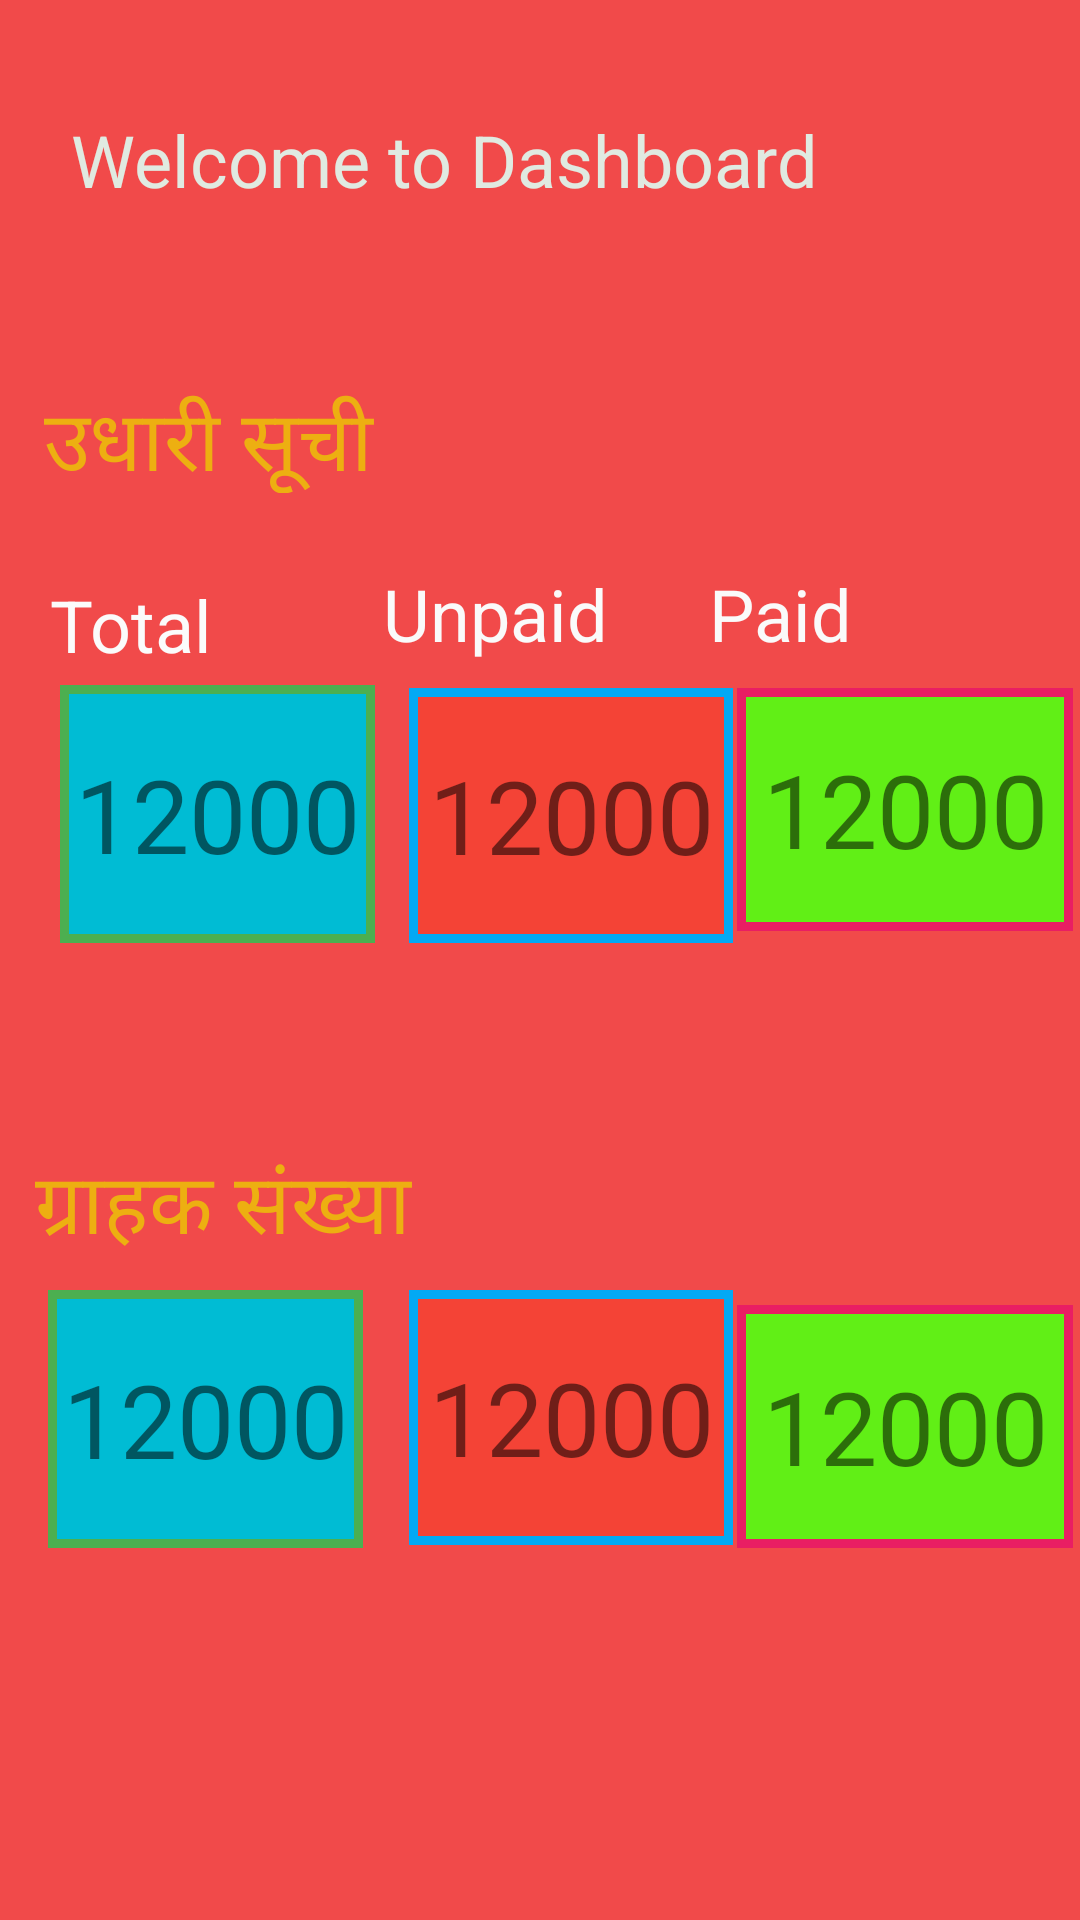

Write the Android layout XML for this screen, with the resource values it uses.
<!-- AndroidManifest.xml: application theme Theme.NavigationDrawer -->
<!-- res/layout/fragment_home.xml -->
<?xml version="1.0" encoding="utf-8"?>

<FrameLayout xmlns:android="http://schemas.android.com/apk/res/android"
    xmlns:app="http://schemas.android.com/apk/res-auto"
    xmlns:tools="http://schemas.android.com/tools"
    android:layout_width="match_parent"
    android:layout_height="match_parent"
    tools:context=".HomeFragment" android:id="@+id/homeCall">


    <androidx.constraintlayout.widget.ConstraintLayout
        android:layout_width="match_parent"
        android:layout_height="match_parent"
        android:background="#F14A4A" >

        <TextView
            android:id="@+id/textView16"
            android:layout_width="313dp"
            android:layout_height="70dp"
            android:text="Welcome to Dashboard"
            android:textColor="#E0EAE1"
            android:textSize="24sp"
            app:layout_constraintBottom_toBottomOf="parent"
            app:layout_constraintEnd_toEndOf="parent"
            app:layout_constraintStart_toStartOf="parent"
            app:layout_constraintTop_toTopOf="parent"
            app:layout_constraintVertical_bias="0.065" />

        <TextView
            android:id="@+id/textView12"
            android:layout_width="223dp"
            android:layout_height="42dp"
            android:text="ग्राहक संख्या"
            android:textColor="#EDAF11"
            android:textSize="28sp"
            app:layout_constraintBottom_toBottomOf="parent"
            app:layout_constraintEnd_toEndOf="parent"
            app:layout_constraintHorizontal_bias="0.085"
            app:layout_constraintStart_toStartOf="parent"
            app:layout_constraintTop_toTopOf="parent"
            app:layout_constraintVertical_bias="0.638" />

        <TextView
            android:id="@+id/paid_udhari2"
            android:layout_width="112dp"
            android:layout_height="81dp"
            android:background="@drawable/dash_style2"
            android:gravity="center"
            android:padding="2dp"
            android:text="12000"
            android:textSize="34sp"
            app:layout_constraintBottom_toBottomOf="parent"
            app:layout_constraintEnd_toEndOf="parent"
            app:layout_constraintHorizontal_bias="0.4"
            app:layout_constraintStart_toEndOf="@+id/unpaid_udhari"
            app:layout_constraintTop_toTopOf="parent"
            app:layout_constraintVertical_bias="0.778" />

        <TextView
            android:id="@+id/unpaid_udhari2"
            android:layout_width="108dp"
            android:layout_height="85dp"
            android:background="@drawable/dash_style3"
            android:gravity="center"
            android:text="12000"
            android:textSize="34sp"
            app:layout_constraintBottom_toBottomOf="parent"
            app:layout_constraintEnd_toEndOf="parent"
            app:layout_constraintHorizontal_bias="0.089"
            app:layout_constraintStart_toEndOf="@+id/total_udhari"
            app:layout_constraintTop_toTopOf="parent"
            app:layout_constraintVertical_bias="0.775" />

        <TextView
            android:id="@+id/total_udhari2"
            android:layout_width="105dp"
            android:layout_height="86dp"
            android:layout_marginStart="16dp"
            android:layout_marginLeft="16dp"
            android:background="@drawable/dash_style1"
            android:gravity="center"
            android:text="12000"
            android:textSize="34sp"
            app:layout_constraintBottom_toBottomOf="parent"
            app:layout_constraintStart_toStartOf="parent"
            app:layout_constraintTop_toTopOf="parent"
            app:layout_constraintVertical_bias="0.776" />

        <TextView
            android:id="@+id/paid_udhari"
            android:layout_width="112dp"
            android:layout_height="81dp"
            android:background="@drawable/dash_style2"
            android:gravity="center"
            android:padding="2dp"
            android:text="12000"
            android:textSize="34sp"
            app:layout_constraintBottom_toBottomOf="parent"
            app:layout_constraintEnd_toEndOf="parent"
            app:layout_constraintHorizontal_bias="0.38"
            app:layout_constraintStart_toEndOf="@+id/unpaid_udhari"
            app:layout_constraintTop_toTopOf="parent"
            app:layout_constraintVertical_bias="0.41" />

        <TextView
            android:id="@+id/textView11"
            android:layout_width="83dp"
            android:layout_height="36dp"
            android:text="Paid"
            android:textColor="#FAFAFA"
            android:textSize="24sp"
            app:layout_constraintBottom_toBottomOf="parent"
            app:layout_constraintEnd_toEndOf="parent"
            app:layout_constraintHorizontal_bias="0.853"
            app:layout_constraintStart_toStartOf="parent"
            app:layout_constraintTop_toTopOf="parent"
            app:layout_constraintVertical_bias="0.312" />

        <TextView
            android:id="@+id/textView8"
            android:layout_width="221dp"
            android:layout_height="37dp"
            android:text="उधारी सूची"
            android:textColor="#EDAF11"
            android:textSize="28sp"
            app:layout_constraintBottom_toBottomOf="parent"
            app:layout_constraintEnd_toEndOf="parent"
            app:layout_constraintHorizontal_bias="0.105"
            app:layout_constraintStart_toStartOf="parent"
            app:layout_constraintTop_toTopOf="parent"
            app:layout_constraintVertical_bias="0.211" />

        <TextView
            android:id="@+id/textView9"
            android:layout_width="94dp"
            android:layout_height="32dp"
            android:text="Total"
            android:textColor="#FBFBFB"
            android:textSize="24sp"
            app:layout_constraintBottom_toBottomOf="parent"
            app:layout_constraintEnd_toEndOf="parent"
            app:layout_constraintHorizontal_bias="0.063"
            app:layout_constraintStart_toStartOf="parent"
            app:layout_constraintTop_toTopOf="parent"
            app:layout_constraintVertical_bias="0.316" />

        <TextView
            android:id="@+id/textView10"
            android:layout_width="76dp"
            android:layout_height="36dp"
            android:text="Unpaid"
            android:textColor="#FAFAFA"
            android:textSize="24sp"
            app:layout_constraintBottom_toBottomOf="parent"
            app:layout_constraintEnd_toEndOf="parent"
            app:layout_constraintHorizontal_bias="0.45"
            app:layout_constraintStart_toStartOf="parent"
            app:layout_constraintTop_toTopOf="parent"
            app:layout_constraintVertical_bias="0.312" />

        <TextView
            android:id="@+id/total_udhari"
            android:layout_width="105dp"
            android:layout_height="86dp"
            android:layout_marginStart="20dp"
            android:layout_marginLeft="20dp"
            android:background="@drawable/dash_style1"
            android:gravity="center"
            android:text="12000"
            android:textSize="34sp"
            app:layout_constraintBottom_toBottomOf="parent"
            app:layout_constraintStart_toStartOf="parent"
            app:layout_constraintTop_toTopOf="parent"
            app:layout_constraintVertical_bias="0.412" />

        <TextView
            android:id="@+id/unpaid_udhari"
            android:layout_width="108dp"
            android:layout_height="85dp"
            android:background="@drawable/dash_style3"
            android:gravity="center"
            android:text="12000"
            android:textSize="34sp"
            app:layout_constraintBottom_toBottomOf="parent"
            app:layout_constraintEnd_toEndOf="parent"
            app:layout_constraintHorizontal_bias="0.089"
            app:layout_constraintStart_toEndOf="@+id/total_udhari"
            app:layout_constraintTop_toTopOf="parent"
            app:layout_constraintVertical_bias="0.413" />
    </androidx.constraintlayout.widget.ConstraintLayout>

</FrameLayout>
<!-- resources referenced by this layout -->
<resources>
  <!-- drawable dash_style1 (drawable-v24) -->
  <?xml version="1.0" encoding="utf-8"?>
  
  <selector xmlns:android="http://schemas.android.com/apk/res/android">
  <item>
      <shape android:shape="rectangle">
          <stroke android:width="3dp" android:height="3dp"
              android:color="#4CAF50" />
          <solid android:color="#00BCD4" />
          <padding android:left="1dp" android:top="1dp" android:right="1dp"
              android:bottom="1dp" />
      </shape>
  </item>
  </selector>
  <!-- drawable dash_style2 (drawable-v24) -->
  <?xml version="1.0" encoding="utf-8"?>
  
  <selector xmlns:android="http://schemas.android.com/apk/res/android">
    <item >
      <shape android:shape="rectangle">
          <stroke android:width="3dp" android:height="3dp"
              android:color="#E91E63" />
          <solid android:color="#61EF16" />
          <padding android:left="1dp" android:top="1dp" android:right="1dp"
              android:bottom="1dp" />
      </shape>
    </item>
  </selector>
  <!-- drawable dash_style3 (drawable-v24) -->
  <?xml version="1.0" encoding="utf-8"?>
  
  <selector xmlns:android="http://schemas.android.com/apk/res/android">
  <item >
      <shape android:shape="rectangle">
          <stroke android:width="3dp" android:height="3dp"
              android:color="#03A9F4" />
          <solid android:color="#F44336" />
          <padding android:left="1dp" android:top="1dp" android:right="1dp"
              android:bottom="1dp" />
      </shape>
  </item>
  </selector>
  <style name="Theme.NavigationDrawer" parent="Theme.MaterialComponents.DayNight.NoActionBar">
          
          <item name="colorPrimary">@color/purple_500</item>
          <item name="colorPrimaryVariant">@color/purple_700</item>
          <item name="colorOnPrimary">@color/white</item>
          
          <item name="colorSecondary">@color/teal_200</item>
          <item name="colorSecondaryVariant">@color/teal_700</item>
          <item name="colorOnSecondary">@color/black</item>
          
          <item name="android:statusBarColor" tools:targetApi="l">?attr/colorPrimaryVariant</item>
          
      </style>
  <!-- not gathered from this repository: default colours our renderer supplied (Android Studio template values) -->
  <color name="purple_500">#FF6200EE</color>
  <color name="purple_700">#FF3700B3</color>
  <color name="teal_200">#FF03DAC5</color>
  <color name="teal_700">#FF018786</color>
  <color name="black">#FF000000</color>
  <color name="white">#FFFFFFFF</color>
</resources>
